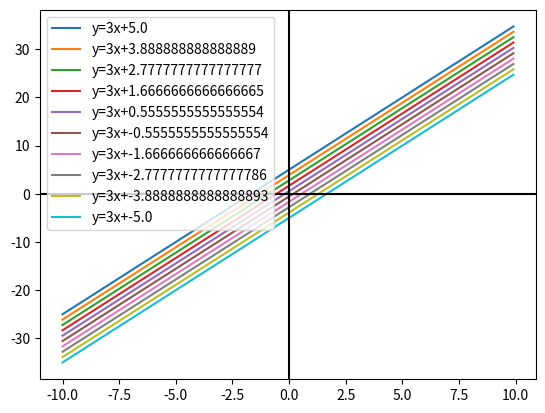

Generate this figure with matplotlib:
import matplotlib.pyplot as plt
import numpy as np

b = np.linspace(5, -5, 10)
a = 3
x = np.arange(-10, 10, 0.1)

for b1 in b:
    y = a * x + b1
    plt.plot(x, y, label=f"y={a}x+{b1}")
plt.legend(loc=2)
plt.axhline(0, color='black')
plt.axvline(0, color='black')
plt.show()